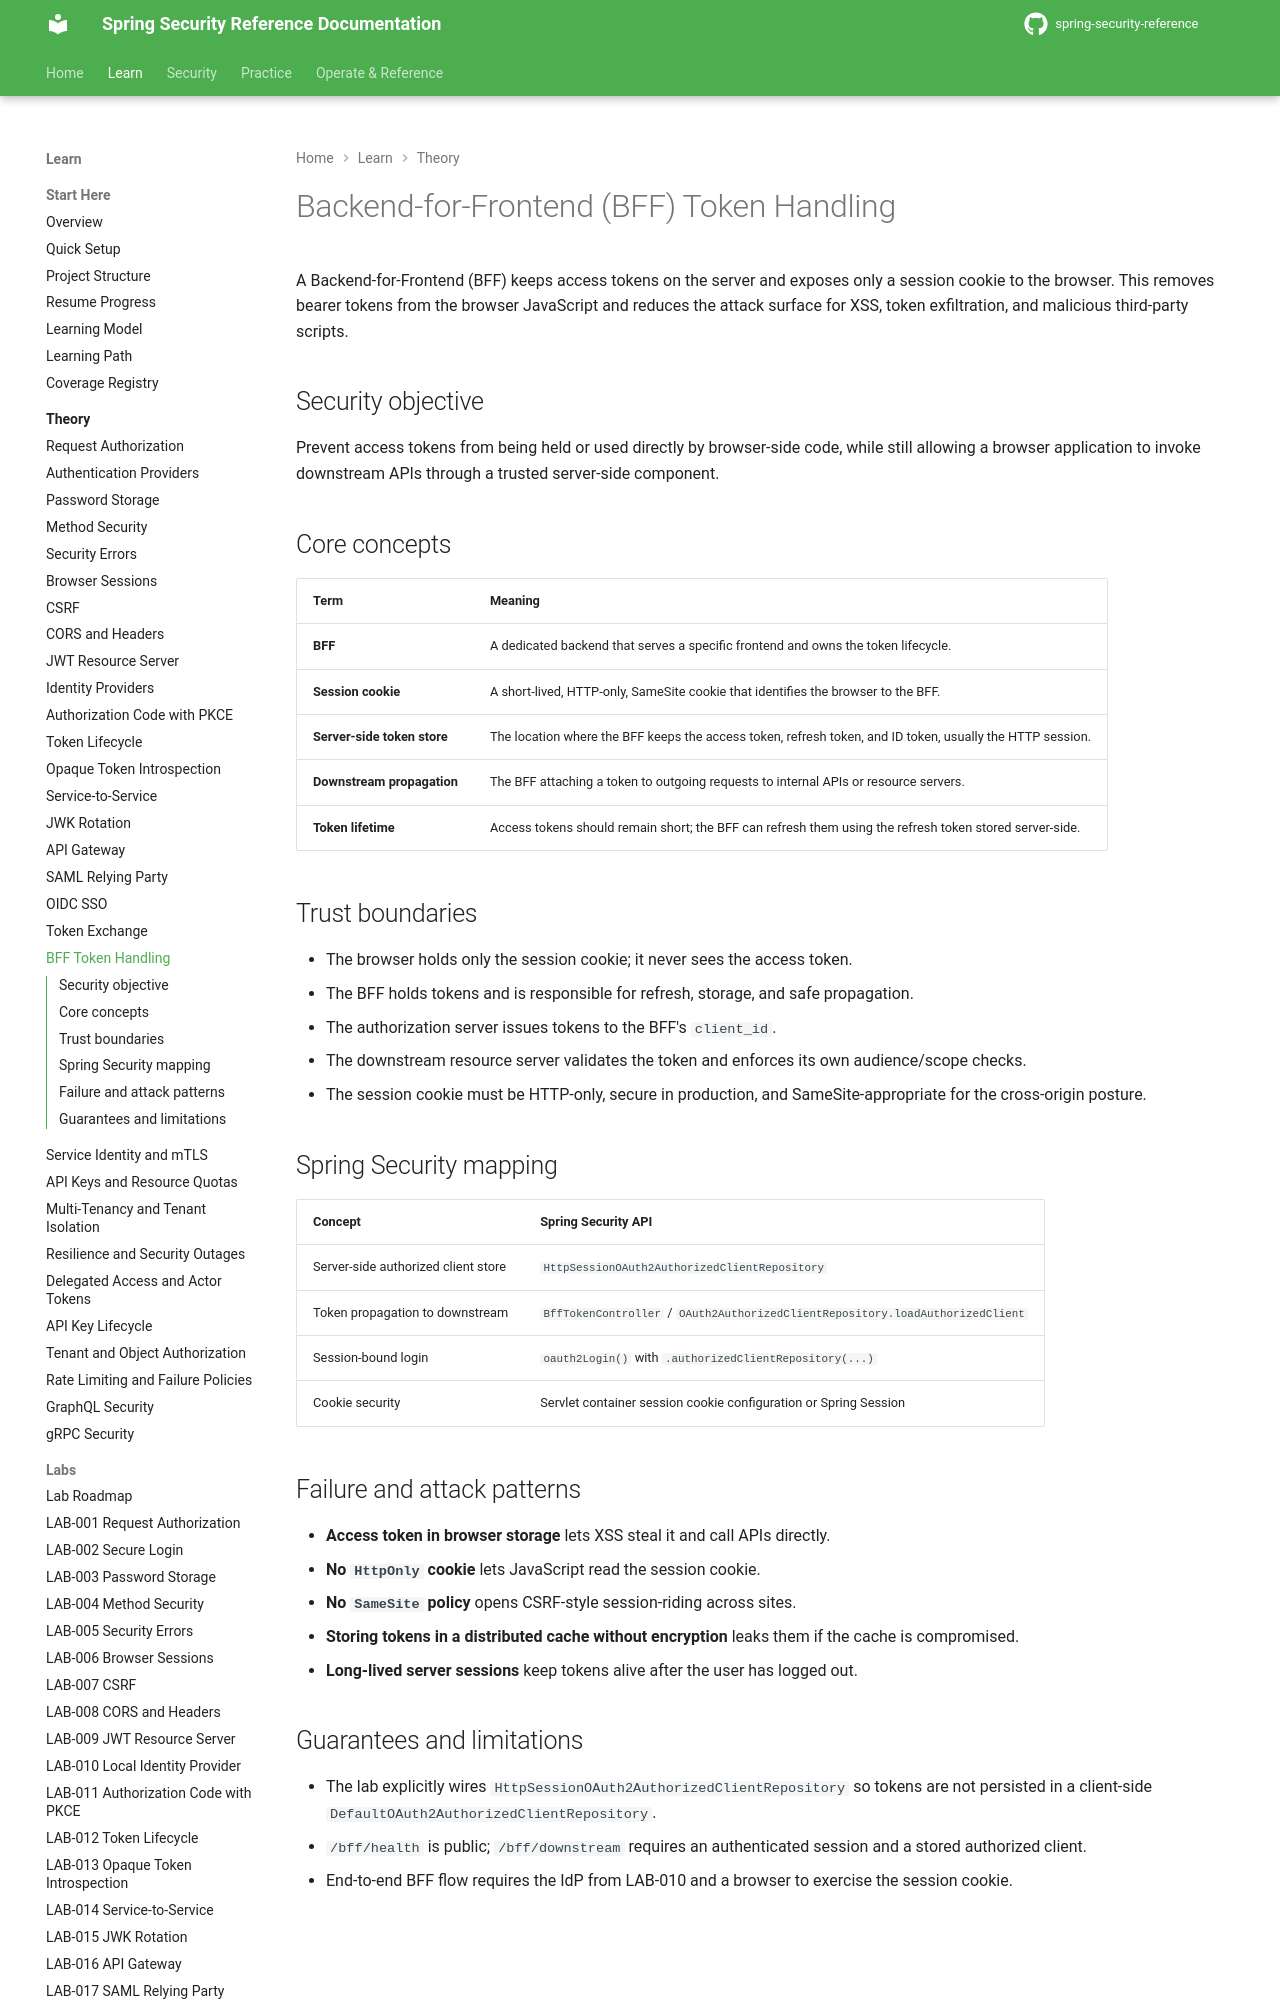

repository: nitinkc/spring-security-reference · page: theory/bff-token-handling/index.html · generator: mkdocs

# Backend-for-Frontend (BFF) Token Handling

A Backend-for-Frontend (BFF) keeps access tokens on the server and exposes only a session cookie to the browser. This removes bearer tokens from the browser JavaScript and reduces the attack surface for XSS, token exfiltration, and malicious third-party scripts.

## Security objective

Prevent access tokens from being held or used directly by browser-side code, while still allowing a browser application to invoke downstream APIs through a trusted server-side component.

## Core concepts

| Term | Meaning |
|---|---|
| **BFF** | A dedicated backend that serves a specific frontend and owns the token lifecycle. |
| **Session cookie** | A short-lived, HTTP-only, SameSite cookie that identifies the browser to the BFF. |
| **Server-side token store** | The location where the BFF keeps the access token, refresh token, and ID token, usually the HTTP session. |
| **Downstream propagation** | The BFF attaching a token to outgoing requests to internal APIs or resource servers. |
| **Token lifetime** | Access tokens should remain short; the BFF can refresh them using the refresh token stored server-side. |

## Trust boundaries

- The browser holds only the session cookie; it never sees the access token.
- The BFF holds tokens and is responsible for refresh, storage, and safe propagation.
- The authorization server issues tokens to the BFF's `client_id`.
- The downstream resource server validates the token and enforces its own audience/scope checks.
- The session cookie must be HTTP-only, secure in production, and SameSite-appropriate for the cross-origin posture.

## Spring Security mapping

| Concept | Spring Security API |
|---|---|
| Server-side authorized client store | `HttpSessionOAuth2AuthorizedClientRepository` |
| Token propagation to downstream | `BffTokenController` / `OAuth2AuthorizedClientRepository.loadAuthorizedClient` |
| Session-bound login | `oauth2Login()` with `.authorizedClientRepository(...)` |
| Cookie security | Servlet container session cookie configuration or Spring Session |
